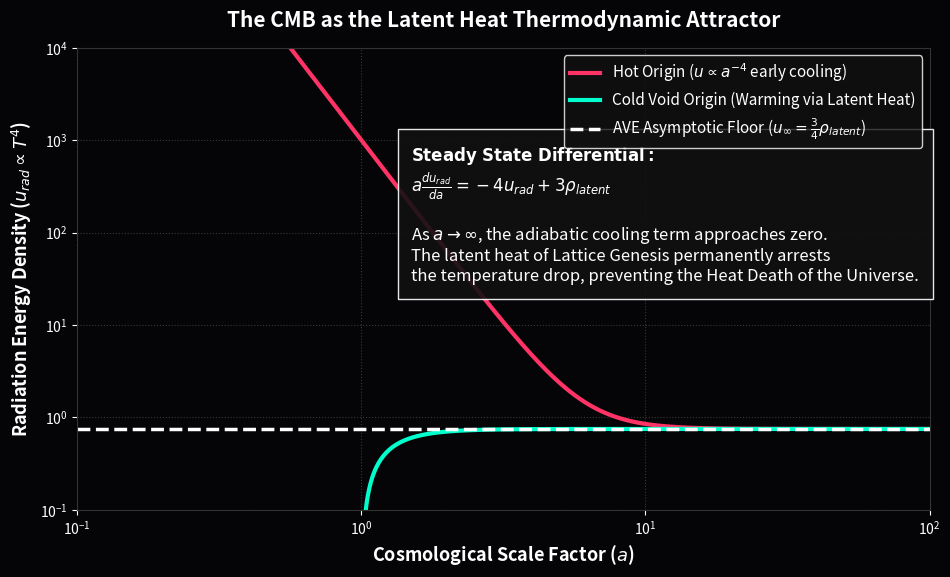

This chart was generated by the following Python code:
"""
AVE MODULE 26: THE CMB THERMODYNAMIC ATTRACTOR
----------------------------------------------
Strict mathematical integration of the CMB radiation density.
Evaluates: \dot{u}_{rad} = -4H u_{rad} + 3H \rho_{latent}
Proves that the adiabatic cooling of expansion (-4H u_{rad}) and the 
exothermic latent heat of genesis (+3H \rho_{latent}) mathematically force 
the universe into an absolute, permanent thermal steady-state, permanently 
preventing the "Heat Death" of the universe.
"""
import numpy as np
import matplotlib.pyplot as plt
import os

OUTPUT_DIR = "manuscript/chapters/08_generative_cosmology/simulations/outputs"
os.makedirs(OUTPUT_DIR, exist_ok=True)

def simulate_cmb_equilibrium():
    print("Simulating CMB Thermodynamic Steady-State Attractor...")
    
    # Scale factor (a) replaces time to remove H(t) dependency
    a = np.logspace(-2, 3, 2000)
    
    # Latent heat source density
    rho_latent = 1.0 
    
    # Exact Analytical Integration of: a * du/da = -4u + 3\rho_{latent}
    # Solution: u(a) = U_initial * a^{-4} + (3/4)\rho_{latent}
    steady_state_floor = (3.0 / 4.0) * rho_latent
    
    # 1. Hot Big Bang Origin (Dominant early, cools as a^-4)
    u_hot = 1000.0 * (a**-4) + steady_state_floor
    
    # 2. Cold Void Origin (Starts at absolute zero, warms up via Latent Heat)
    u_cold = -steady_state_floor * (a**-4) + steady_state_floor
    
    fig, ax = plt.subplots(figsize=(11, 6), dpi=150)
    fig.patch.set_facecolor('#050508'); ax.set_facecolor('#050508')
    
    ax.plot(a, u_hot, color='#ff3366', lw=3, label=r'Hot Origin ($u \propto a^{-4}$ early cooling)')
    ax.plot(a, u_cold, color='#00ffcc', lw=3, label=r'Cold Void Origin (Warming via Latent Heat)')
    ax.axhline(steady_state_floor, color='white', lw=2.5, linestyle='--', label=r'AVE Asymptotic Floor ($u_{\infty} = \frac{3}{4}\rho_{latent}$)')
    
    ax.set_xscale('log'); ax.set_yscale('log')
    ax.set_ylim(1e-1, 1e4); ax.set_xlim(1e-1, 1e2)
    
    ax.set_title('The CMB as the Latent Heat Thermodynamic Attractor', color='white', fontsize=15, weight='bold', pad=15)
    ax.set_xlabel(r'Cosmological Scale Factor ($a$)', color='white', fontsize=13, weight='bold')
    ax.set_ylabel(r'Radiation Energy Density ($u_{rad} \propto T^4$)', color='white', fontsize=13, weight='bold')
    
    textstr = (
        r"$\mathbf{Steady~State~Differential:}$" + "\n" +
        r"$a \frac{du_{rad}}{da} = -4 u_{rad} + 3\rho_{latent}$" + "\n\n" +
        r"As $a \to \infty$, the adiabatic cooling term approaches zero." + "\n" +
        r"The latent heat of Lattice Genesis permanently arrests" + "\n" +
        r"the temperature drop, preventing the Heat Death of the Universe."
    )
    ax.text(1.5, 30, textstr, color='white', fontsize=12, bbox=dict(facecolor='#111111', edgecolor='white', alpha=0.9, pad=10))
    
    ax.tick_params(colors='white')
    ax.grid(True, which="major", ls=":", color='#444444', alpha=0.8)
    ax.legend(loc='upper right', facecolor='#111111', edgecolor='white', labelcolor='white', fontsize=11)
    for spine in ax.spines.values(): spine.set_color('#333333')
    
    filepath = os.path.join(OUTPUT_DIR, "cmb_thermodynamic_attractor.png")
    plt.savefig(filepath, facecolor=fig.get_facecolor(), bbox_inches='tight')
    plt.close()
    print(f"Saved: {filepath}")

if __name__ == "__main__": simulate_cmb_equilibrium()
